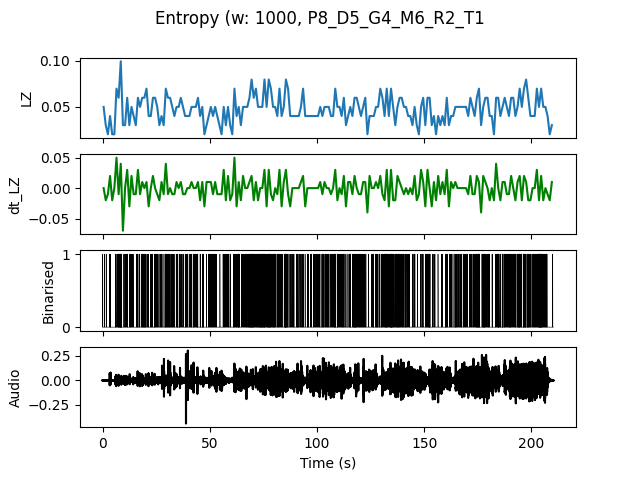

The file beside this chart, header and first rows:
, t0, LZ, dt_LZ, IOI
0.0, 0.0, 0.04983, 0.0, 0.5
1.0, 1.0, 0.0299, -0.01993, 1.0
2.0, 2.0, 0.01993, -0.009966, 0.0
3.0, 3.0, 0.03986, 0.01993, 0.3333
4.0, 4.0, 0.01993, -0.01993, 0.0
5.0, 5.0, 0.01993, 0.0, 0.0
6.0, 6.0, 0.06976, 0.04983, 0.3333
7.0, 7.0, 0.05979, -0.009966, 0.2
8.0, 8.0, 0.09966, 0.03986, 0.125
9.0, 9.0, 0.0299, -0.06976, 1.0
10.0, 10.0, 0.0299, 0.0, 0.5
11.0, 11.0, 0.05979, 0.0299, 0.3333
12.0, 12.0, 0.0299, -0.0299, 0.5
13.0, 13.0, 0.04983, 0.01993, 0.3333
14.0, 14.0, 0.03986, -0.009966, 1.0
15.0, 15.0, 0.0299, -0.009966, 1.0
16.0, 16.0, 0.05979, 0.0299, 0.3333
17.0, 17.0, 0.04983, -0.009966, 0.5
18.0, 18.0, 0.05979, 0.009966, 0.25
19.0, 19.0, 0.05979, 0.0, 0.25
20.0, 20.0, 0.06976, 0.009966, 0.3333
21.0, 21.0, 0.03986, -0.0299, 0.5
22.0, 22.0, 0.03986, 0.0, 0.5
23.0, 23.0, 0.05979, 0.01993, 0.5
24.0, 24.0, 0.05979, 0.0, 0.25
25.0, 25.0, 0.04983, -0.009966, 0.3333
26.0, 26.0, 0.0299, -0.01993, 0.5
27.0, 27.0, 0.03986, 0.009966, 0.5
28.0, 28.0, 0.0299, -0.009966, 1.0
29.0, 29.0, 0.06976, 0.03986, 0.2
30.0, 30.0, 0.05979, -0.009966, 0.3333
31.0, 31.0, 0.05979, 0.0, 0.25
32.0, 32.0, 0.04983, -0.009966, 0.25
33.0, 33.0, 0.03986, -0.009966, 1.0
34.0, 34.0, 0.04983, 0.009966, 0.3333
35.0, 35.0, 0.04983, 0.0, 0.5
36.0, 36.0, 0.05979, 0.009966, 0.3333
37.0, 37.0, 0.04983, -0.009966, 0.5
38.0, 38.0, 0.03986, -0.009966, 0.3333
39.0, 39.0, 0.03986, 0.0, 0.5
40.0, 40.0, 0.03986, 0.0, 0.5
41.0, 41.0, 0.04983, 0.009966, 0.3333
42.0, 42.0, 0.04983, 0.0, 0.3333
43.0, 43.0, 0.04983, 0.0, 0.5
44.0, 44.0, 0.05979, 0.009966, 0.3333
45.0, 45.0, 0.03986, -0.01993, 0.5
46.0, 46.0, 0.04983, 0.009966, 0.25
47.0, 47.0, 0.01993, -0.0299, 0.0
48.0, 48.0, 0.0299, 0.009966, 1.0
49.0, 49.0, 0.03986, 0.009966, 0.5
50.0, 50.0, 0.04983, 0.009966, 0.3333
51.0, 51.0, 0.03986, -0.009966, 0.5
52.0, 52.0, 0.04983, 0.009966, 0.5
53.0, 53.0, 0.03986, -0.009966, 1.0
54.0, 54.0, 0.0299, -0.009966, 1.0
55.0, 55.0, 0.01993, -0.009966, 0.0
56.0, 56.0, 0.04983, 0.0299, 0.3333
57.0, 57.0, 0.0299, -0.01993, 0.5
58.0, 58.0, 0.04983, 0.01993, 0.3333
59.0, 59.0, 0.0299, -0.01993, 1.0
... 150 more rows
